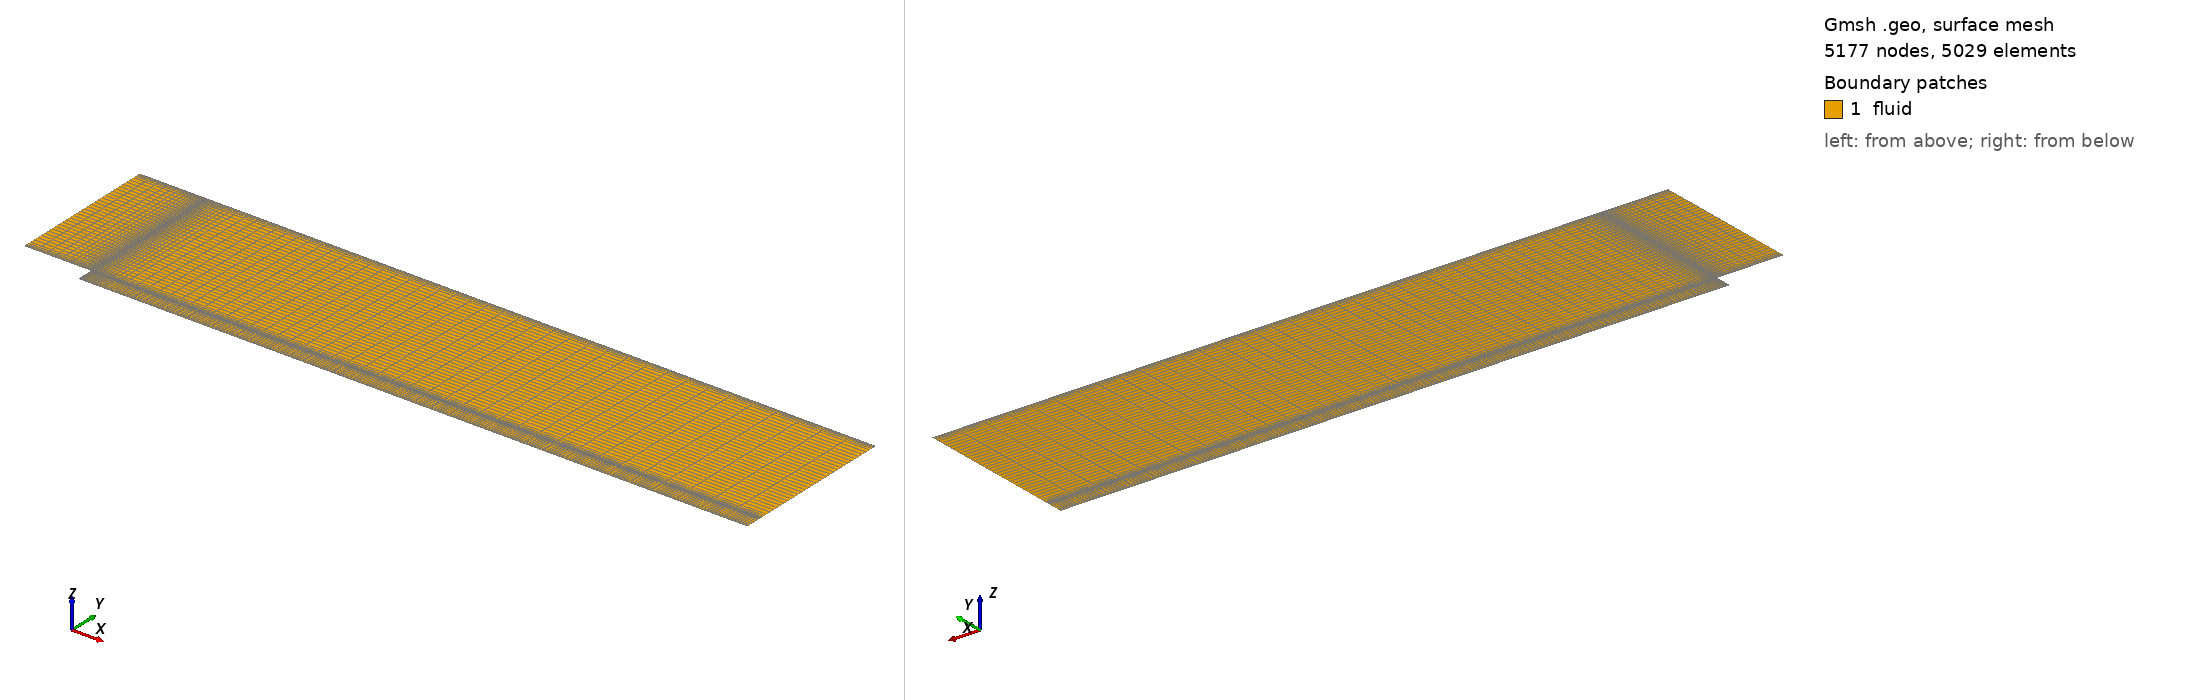

Gmsh geometry script, surface-meshed: 5177 nodes, 5029 surface elements. Boundary patches (legend numbers): 1 fluid. Left view from above one corner, right view from below the opposite corner. Legend entries are the model's physical surfaces. The drawing asked Gmsh for element sizes between 1% and 20% of the model's largest extent; the script's own settings can give other sizes.

=== bfs.geo (drawn) ===
//+
Point(1) = {0, 0, 0, 1.0};
//+
Point(2) = {0, 9, 0, 1.0};
//+
Point(3) = {-4, 9, 0, 1.0};
//+
Point(4) = {-4, 0, 0, 1.0};
//+
Point(5) = {40, 0, 0, 1.0};
//+
Point(6) = {40, 9, 0, 1.0};
//+
Point(7) = {0, -1, 0, 1.0};
//+
Point(8) = {40, -1, 0, 1.0};
//+//+
Point(9) = {-4.0, 0.5, 0, 1.0};
//+
Point(10) = {-4.0, 8.5, 0, 1.0};
//+
Point(11) = {40, 8.5, 0, 1.0};
//+
Point(12) = {40, 0.5, 0, 1.0};
//+
Point(13) = {0, 0.5, 0, 1.0};
//+
Point(14) = {0, 8.5, 0, 1.0};
//+
Point(15) = {2.0, 9, 0, 1.0};
//+
Point(16) = {2.0, 8.5, 0, 1.0};
//+
Point(17) = {2.0, 0.5, 0, 1.0};
//+
Point(18) = {2.0, 0.0, 0, 1.0};
//+
Point(19) = {2.0, -1.0, 0, 1.0};
//+
Line(1) = {4, 1};
//+
Line(2) = {1, 7};
//+
Line(3) = {7, 19};
//+
Line(4) = {19, 8};
//+
Line(5) = {8, 5};
//+
Line(6) = {5, 12};
//+
Line(7) = {12, 11};
//+
Line(8) = {11, 6};
//+
Line(9) = {6, 15};
//+
Line(10) = {15, 2};
//+
Line(11) = {2, 3};
//+
Line(12) = {3, 10};
//+
Line(13) = {10, 9};
//+
Line(14) = {9, 4};
//+
Line(15) = {10, 14};
//+
Line(16) = {14, 16};
//+
Line(17) = {16, 11};
//+
Line(18) = {5, 18};
//+
Line(19) = {18, 1};
//+
Line(20) = {9, 13};
//+
Line(21) = {13, 17};
//+
Line(22) = {1, 13};
//+
Line(23) = {13, 14};
//+
Line(24) = {14, 2};
//+
Line(25) = {15, 16};
//+
Line(26) = {16, 17};
//+
Line(27) = {17, 18};
//+
Line(28) = {18, 19};
//+
Line(29) = {17, 12};
//+
Physical Curve("walls", 30) = {1, 2, 3, 4, 11, 10, 9};
//+
Physical Curve("inlet", 31) = {14, 13, 12};
//+
Physical Curve("outlet", 32) = {5, 6, 7, 8};
//+
Curve Loop(1) = {14, 1, 22, -20};
//+
Plane Surface(1) = {1};
//+
Curve Loop(2) = {12, 15, 24, 11};
//+
Plane Surface(2) = {2};
//+
Curve Loop(3) = {13, 20, 23, -15};
//+
Plane Surface(3) = {3};
//+
Curve Loop(4) = {2, 3, -28, 19};
//+
Plane Surface(4) = {4};
//+
Curve Loop(5) = {22, 21, 27, 19};
//+
Plane Surface(5) = {5};
//+
Curve Loop(6) = {23, 16, 26, -21};
//+
Plane Surface(6) = {6};
//+
Curve Loop(7) = {24, -10, 25, -16};
//+
Plane Surface(7) = {7};
//+
Curve Loop(8) = {28, 4, 5, 18};
//+
Plane Surface(8) = {8};
//+
Curve Loop(9) = {27, -18, 6, -29};
//+
Plane Surface(9) = {9};
//+
Curve Loop(10) = {26, 29, 7, -17};
//+
Plane Surface(10) = {10};
//+
Curve Loop(11) = {25, 17, 8, 9};
//+
Plane Surface(11) = {11};
//+
Physical Surface("fluid", 33) = {3, 2, 7, 11, 6, 10, 1, 5, 4, 9, 8};
//+
Transfinite Surface {1} = {4, 1, 13, 9};
//+
Transfinite Surface {3} = {9, 13, 14, 10};
//+
Transfinite Surface {2} = {10, 14, 2, 3};
//+
Transfinite Surface {5} = {1, 18, 17, 13};
//+
Transfinite Surface {6} = {13, 17, 16, 14};
//+
Transfinite Surface {7} = {14, 16, 15, 2};
//+
Transfinite Surface {4} = {7, 19, 18, 1};
//+
Transfinite Surface {8} = {19, 8, 5, 18};
//+
Transfinite Surface {9} = {18, 5, 12, 17};
//+
Transfinite Surface {10} = {17, 12, 11, 16};
//+
Transfinite Surface {11} = {16, 11, 6, 15};
//+
Transfinite Curve {-14, 22, -27, 6, 12, -24, 25, -8} = 12 Using Progression 1.5;
//+
Transfinite Curve {13, 23, 26, 7} = 30 Using Progression 1.0;
//+
Transfinite Curve {2, 28, 5} = 20 Using Bump 0.02;
//+
Transfinite Curve {11, -15, -20, -1} = 20 Using Progression 1.2;
//+
Transfinite Curve {-10, 16, 21, -19, 3} = 20 Using Progression 1.2;
//+
Transfinite Curve {-9, 17, 29, -18, 4} = 40 Using Progression 1.025;
//+
Recombine Surface {3, 2, 1, 6, 7, 11, 10, 9, 5, 4, 8};
